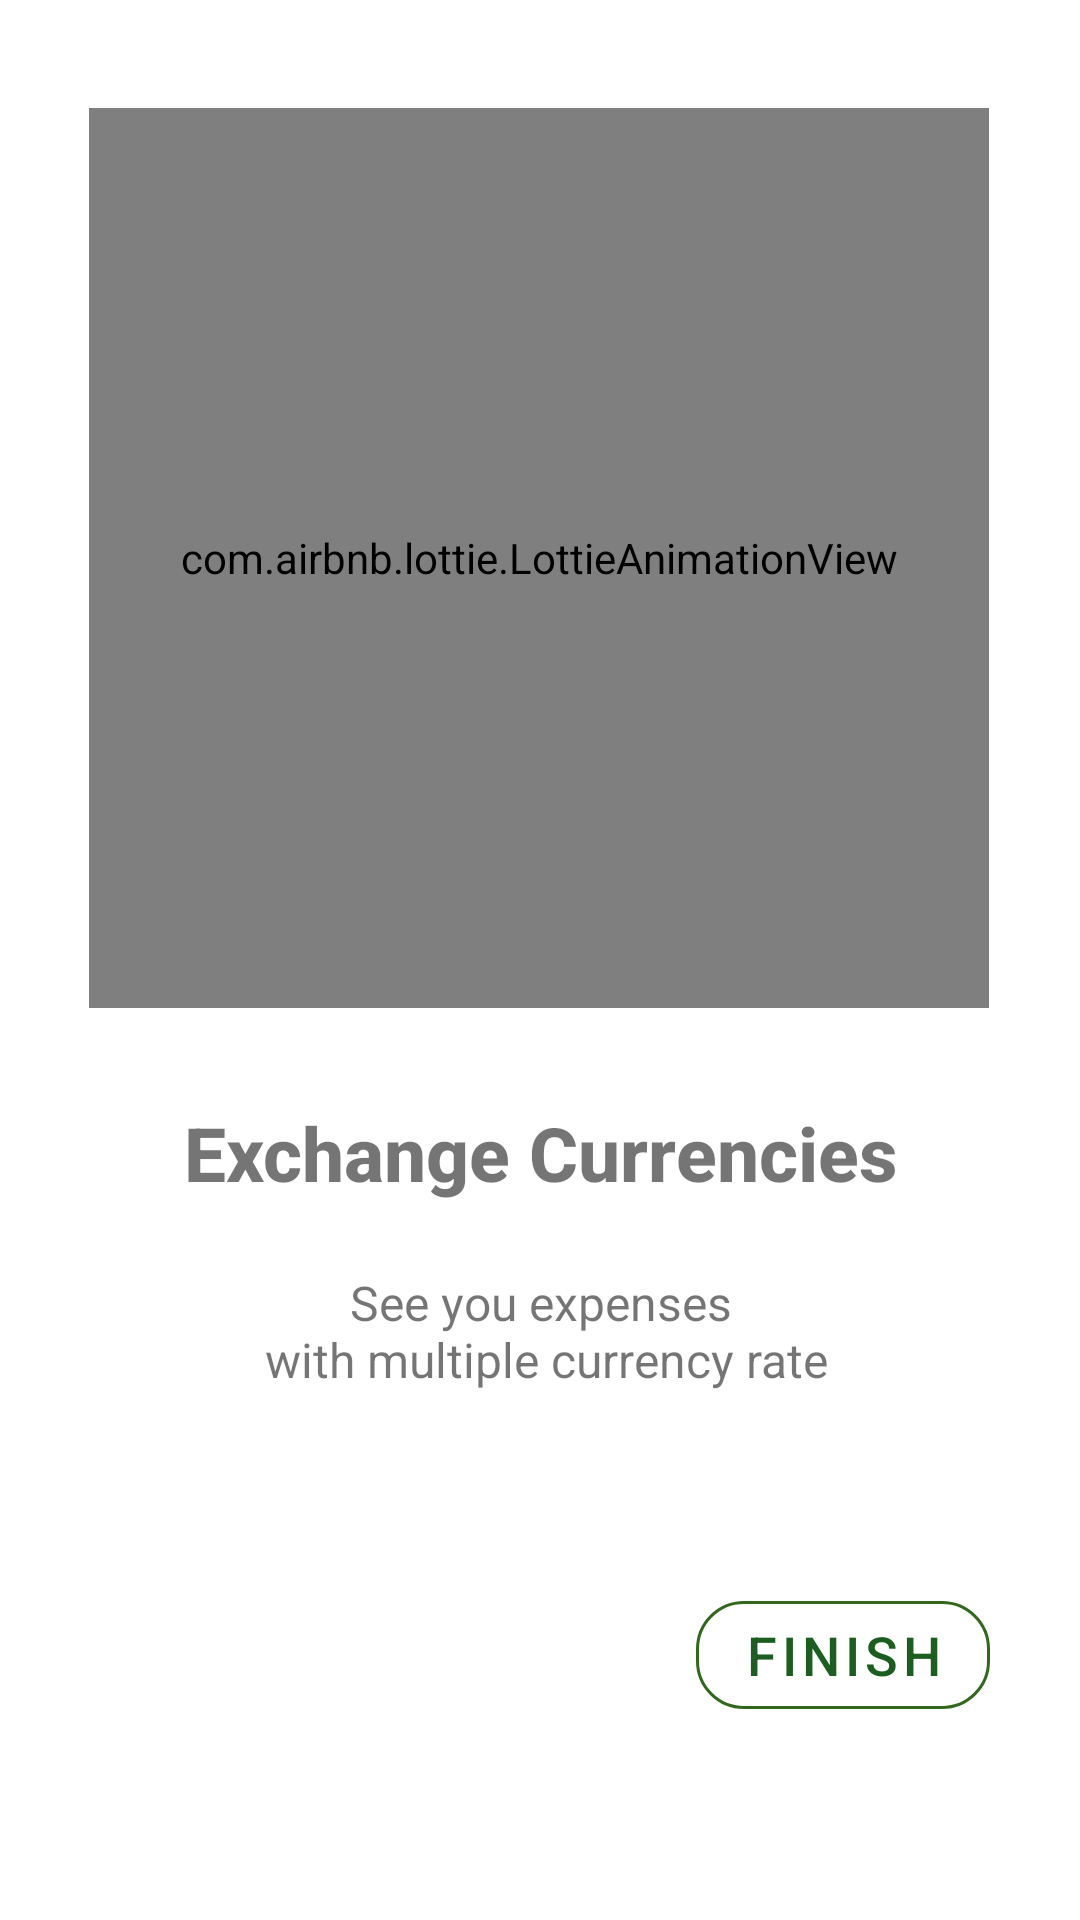

Android layout source for this screen:
<!-- AndroidManifest.xml: application theme Theme.Budgie20 -->
<!-- res/layout/fragment_third_screen.xml -->
<?xml version="1.0" encoding="utf-8"?>
<androidx.constraintlayout.widget.ConstraintLayout xmlns:android="http://schemas.android.com/apk/res/android"
    xmlns:app="http://schemas.android.com/apk/res-auto"
    xmlns:tools="http://schemas.android.com/tools"
    android:layout_width="match_parent"
    android:layout_height="match_parent"
    tools:context=".view.onboarding.screens.ThirdScreen">


    <com.airbnb.lottie.LottieAnimationView
        android:id="@+id/iv_third_sc"
        android:layout_width="300dp"
        android:layout_height="300dp"
        app:lottie_rawRes="@raw/exchange"
        app:lottie_autoPlay="true"
        app:lottie_loop="true"
        app:layout_constraintBottom_toTopOf="@+id/glThird"
        app:layout_constraintEnd_toEndOf="parent"
        app:layout_constraintHorizontal_bias="0.495"
        app:layout_constraintStart_toStartOf="parent"
        app:layout_constraintTop_toTopOf="parent"
        app:layout_constraintVertical_bias="0.429" />

    <androidx.constraintlayout.widget.Guideline
        android:id="@+id/glThird"
        android:layout_width="wrap_content"
        android:layout_height="wrap_content"
        android:orientation="horizontal"
        app:layout_constraintGuide_percent="0.6" />


    <TextView
        android:id="@+id/tv_third_sc_head"
        android:layout_width="wrap_content"
        android:layout_height="wrap_content"
        android:fontFamily="sans-serif-medium"
        android:textStyle="bold"
        android:text="@string/exchange_currencies"
        android:textAlignment="center"
        android:textSize="25sp"
        app:layout_constraintBottom_toTopOf="@+id/glThird"
        app:layout_constraintEnd_toEndOf="parent"
        app:layout_constraintStart_toStartOf="parent"
        app:layout_constraintTop_toTopOf="@+id/glThird"
        app:layout_constraintVertical_bias="0.686" />

    <TextView
        android:id="@+id/tv_third_sc_desc"
        android:layout_width="wrap_content"
        android:layout_height="wrap_content"
        android:text="@string/see_you_expenses_with_multiple_currency_rate"
        android:textSize="16sp"
        android:textAlignment="center"
        app:layout_constraintBottom_toTopOf="@+id/bt_third_sc_next"
        app:layout_constraintEnd_toEndOf="parent"
        app:layout_constraintStart_toStartOf="parent"
        app:layout_constraintTop_toBottomOf="@+id/glThird"
        app:layout_constraintVertical_bias="0.241"
        />

    <com.google.android.material.button.MaterialButton
        android:id="@+id/bt_third_sc_next"
        android:layout_width="wrap_content"
        android:layout_height="wrap_content"
        android:layout_marginTop="24dp"
        android:layout_marginEnd="30dp"
        android:layout_marginBottom="25dp"
        android:text="@string/finish"
        style="@style/buttonStyles"
        android:textSize="18sp"
        app:layout_constraintBottom_toBottomOf="parent"
        app:layout_constraintEnd_toEndOf="parent"
        app:layout_constraintTop_toBottomOf="@+id/tv_third_sc_desc" />

</androidx.constraintlayout.widget.ConstraintLayout>
<!-- resources referenced by this layout -->
<resources>
  <string name="exchange_currencies">Exchange Currencies</string>
  <string name="finish">Finish</string>
  <string name="see_you_expenses_with_multiple_currency_rate">See you expenses\n with multiple currency rate</string>
  <style name="buttonStyles" parent="@style/Widget.MaterialComponents.Button.OutlinedButton">
          <item name="strokeColor">#32681d</item>
          <item name="elevation">8dp</item>
          <item name="cornerRadius">16dp</item>
      </style>
  <style name="Theme.Budgie20" parent="Theme.MaterialComponents.DayNight.DarkActionBar">
          
          <item name="colorPrimary">@color/green_dark</item>
          <item name="colorPrimaryVariant">@color/green</item>
          <item name="colorOnPrimary">@color/white</item>
          
          <item name="colorSecondary">@color/green_dark</item>
          <item name="colorSecondaryVariant">@color/green_light</item>
          <item name="colorOnSecondary">@color/white</item>
          
          <item name="android:statusBarColor" tools:targetApi="l">?attr/colorPrimaryVariant</item>
          
      </style>
  <color name="green_dark">#1B5E20</color>
  <color name="green">#2E7D32</color>
  <color name="white">#FFFFFFFF</color>
  <color name="green_light">#7CB342</color>
</resources>
